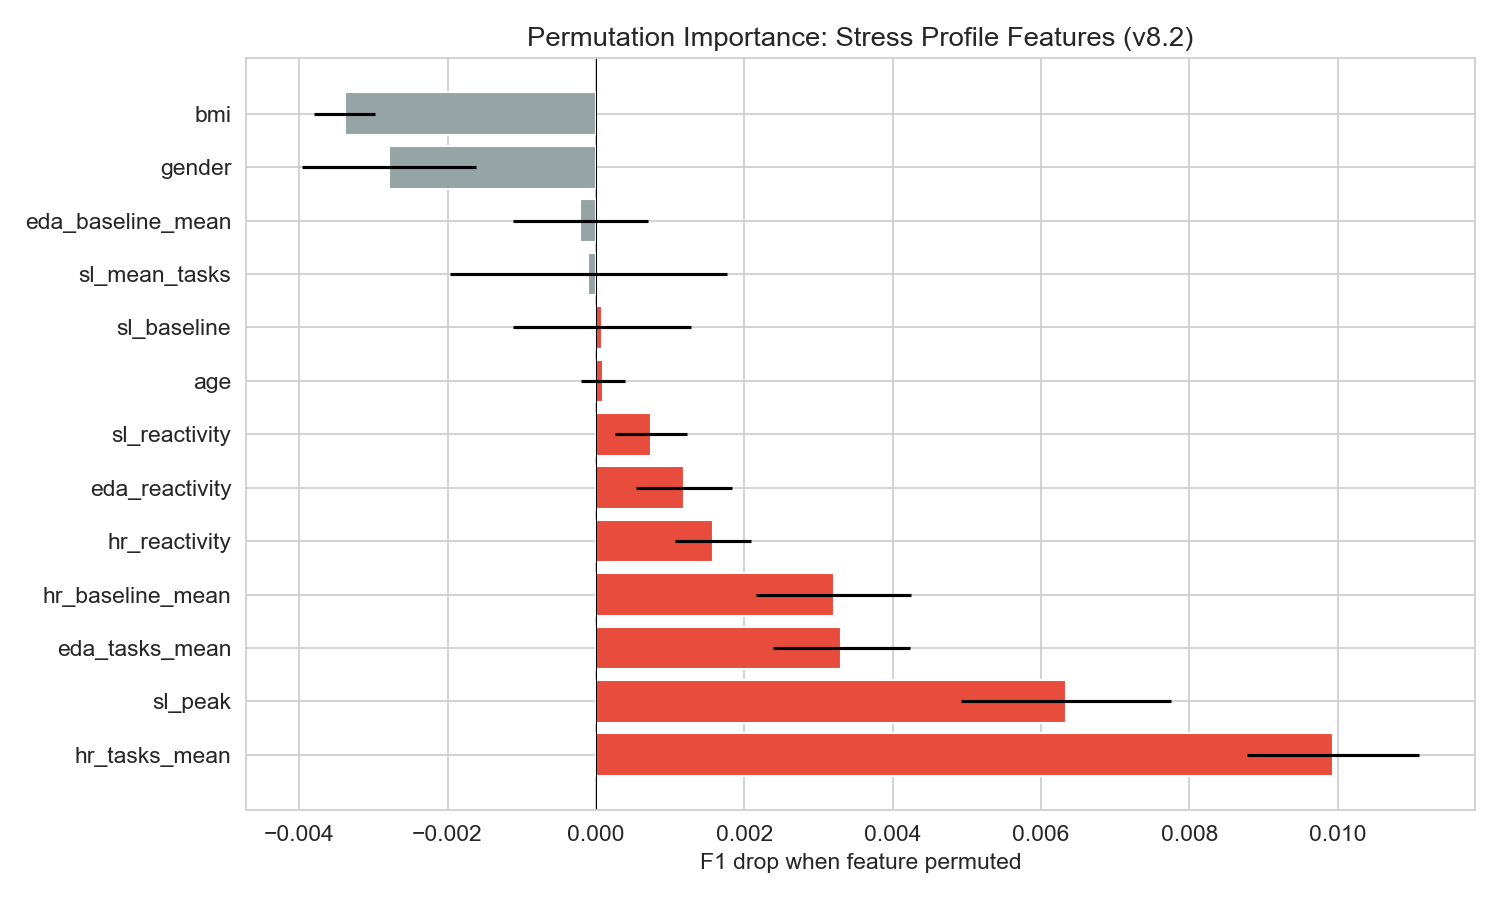

Data behind this chart, as committed beside it:
Feature, F1_drop_mean, F1_drop_std
hr_tasks_mean, 0.009936, 0.001164
sl_peak, 0.006338, 0.001414
eda_tasks_mean, 0.00331, 0.0009218
hr_baseline_mean, 0.003203, 0.001048
hr_reactivity, 0.001579, 0.0005091
eda_reactivity, 0.00119, 0.0006435
sl_reactivity, 0.0007473, 0.0004852
age, 9.291629208652008e-05, 0.0002923
sl_baseline, 8.218534051493976e-05, 0.001206
sl_mean_tasks, -0.0001036, 0.001867
eda_baseline_mean, -0.0002087, 0.0009154
gender, -0.002793, 0.001172
bmi, -0.003387, 0.0004062
